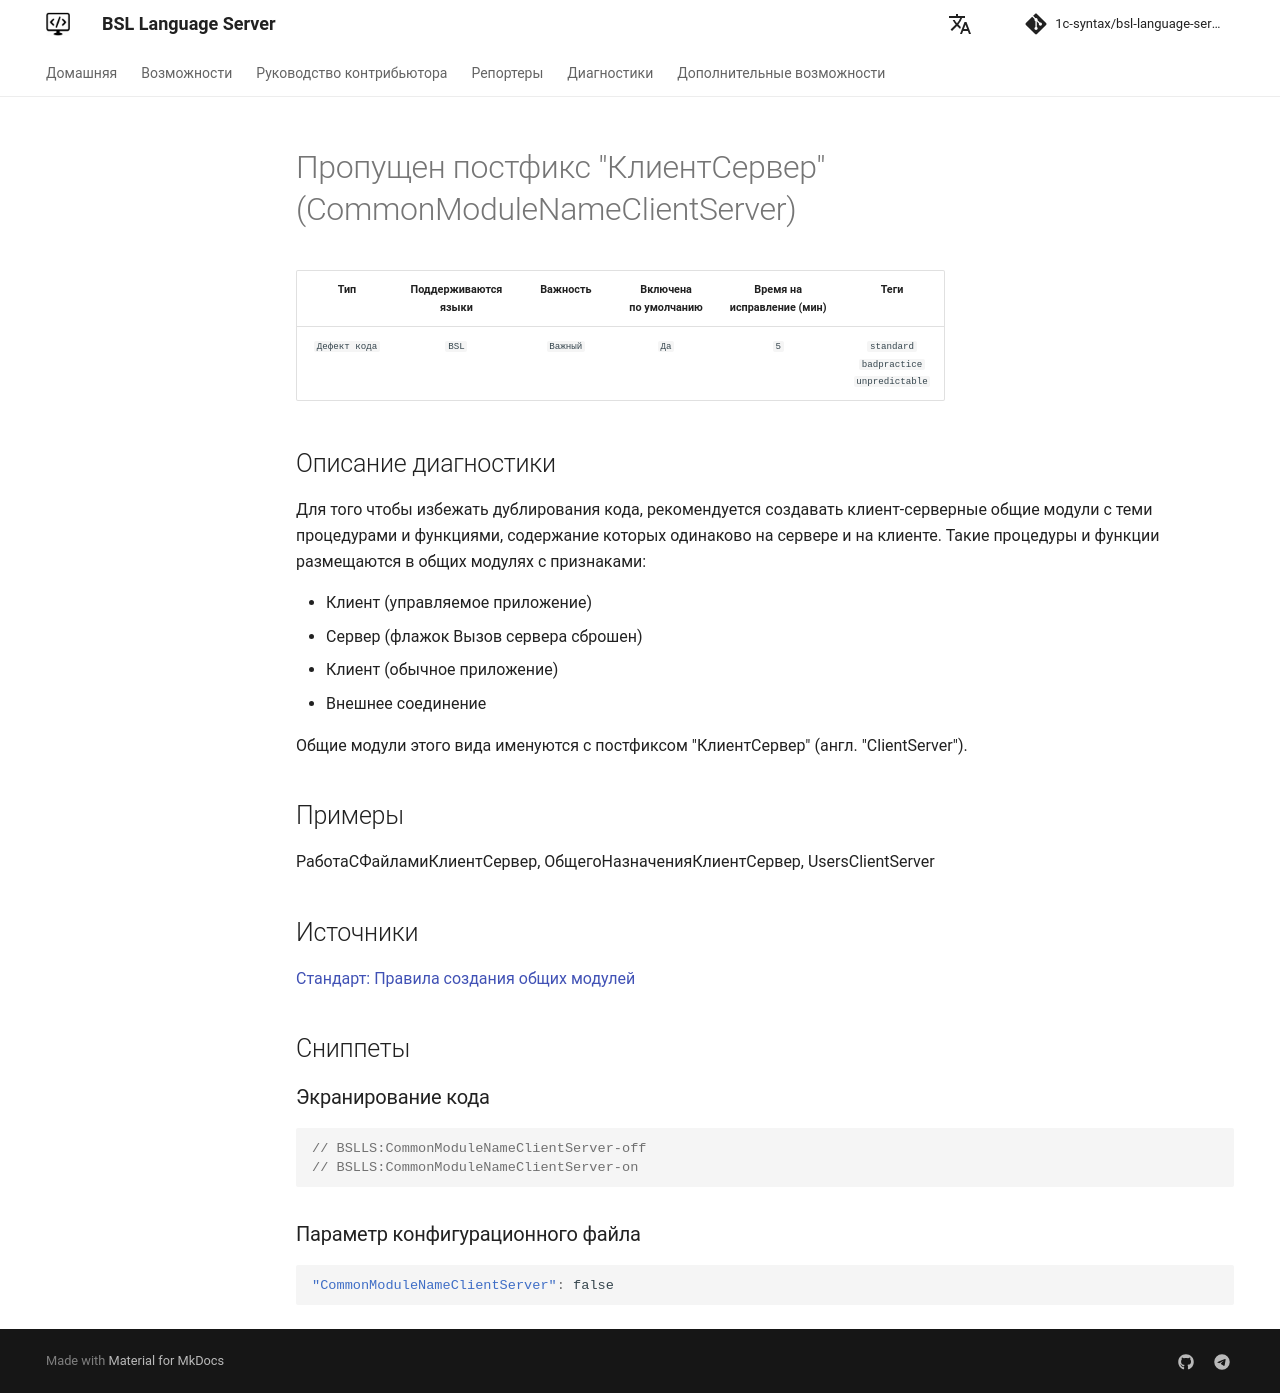

repository: 1c-syntax/bsl-language-server · page: diagnostics/CommonModuleNameClientServer/index.html · generator: mkdocs

# Пропущен постфикс "КлиентСервер" (CommonModuleNameClientServer)

<!-- Блоки выше заполняются автоматически, не трогать -->
## Описание диагностики
<!-- Описание диагностики заполняется вручную. Необходимо понятным языком описать смысл и схему работу -->

Для того чтобы избежать дублирования кода, рекомендуется создавать клиент-серверные общие модули с теми процедурами и функциями, содержание которых одинаково на сервере и на клиенте. Такие процедуры и функции размещаются в общих модулях с признаками:

* Клиент (управляемое приложение)
* Сервер (флажок Вызов сервера сброшен)
* Клиент (обычное приложение)
* Внешнее соединение

Общие модули этого вида именуются с постфиксом "КлиентСервер" (англ. "ClientServer").

## Примеры
<!-- В данном разделе приводятся примеры, на которые диагностика срабатывает, а также можно привести пример, как можно исправить ситуацию -->

РаботаСФайламиКлиентСервер, ОбщегоНазначенияКлиентСервер, UsersClientServer

## Источники
<!-- Необходимо указывать ссылки на все источники, из которых почерпнута информация для создания диагностики -->


[Стандарт: Правила создания общих модулей](https://its.1c.ru/db/v8std#content:469:hdoc:2.4)
